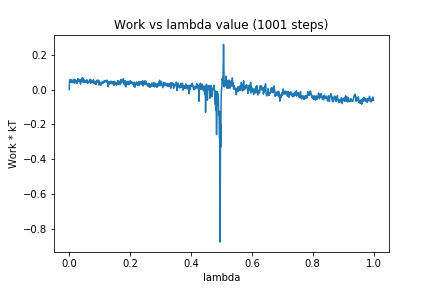

The table this chart was drawn from, first rows:
0, 0.0
1, 0.05001
2, 0.04695
3, 0.05845
4, 0.04747
5, 0.04126
6, 0.05697
7, 0.04809
8, 0.04186
9, 0.04381
10, 0.03965
11, 0.05414
12, 0.05255
13, 0.04275
14, 0.05322
15, 0.03942
16, 0.04083
17, 0.05947
18, 0.03742
19, 0.04537
20, 0.05395
21, 0.05497
22, 0.05298
23, 0.04988
24, 0.05056
25, 0.0475
26, 0.0345
27, 0.04563
28, 0.06245
29, 0.04585
30, 0.052
31, 0.05971
32, 0.05764
33, 0.05068
34, 0.05134
35, 0.04454
36, 0.05795
37, 0.03167
38, 0.0408
39, 0.0464
40, 0.05671
41, 0.04717
42, 0.0659
43, 0.06222
44, 0.06849
45, 0.04378
46, 0.06017
47, 0.0413
48, 0.04874
49, 0.04435
50, 0.05483
51, 0.05277
52, 0.04281
53, 0.04969
54, 0.0451
55, 0.04981
56, 0.0405
57, 0.05403
58, 0.04677
59, 0.05504
60, 0.04418
... 940 more rows
